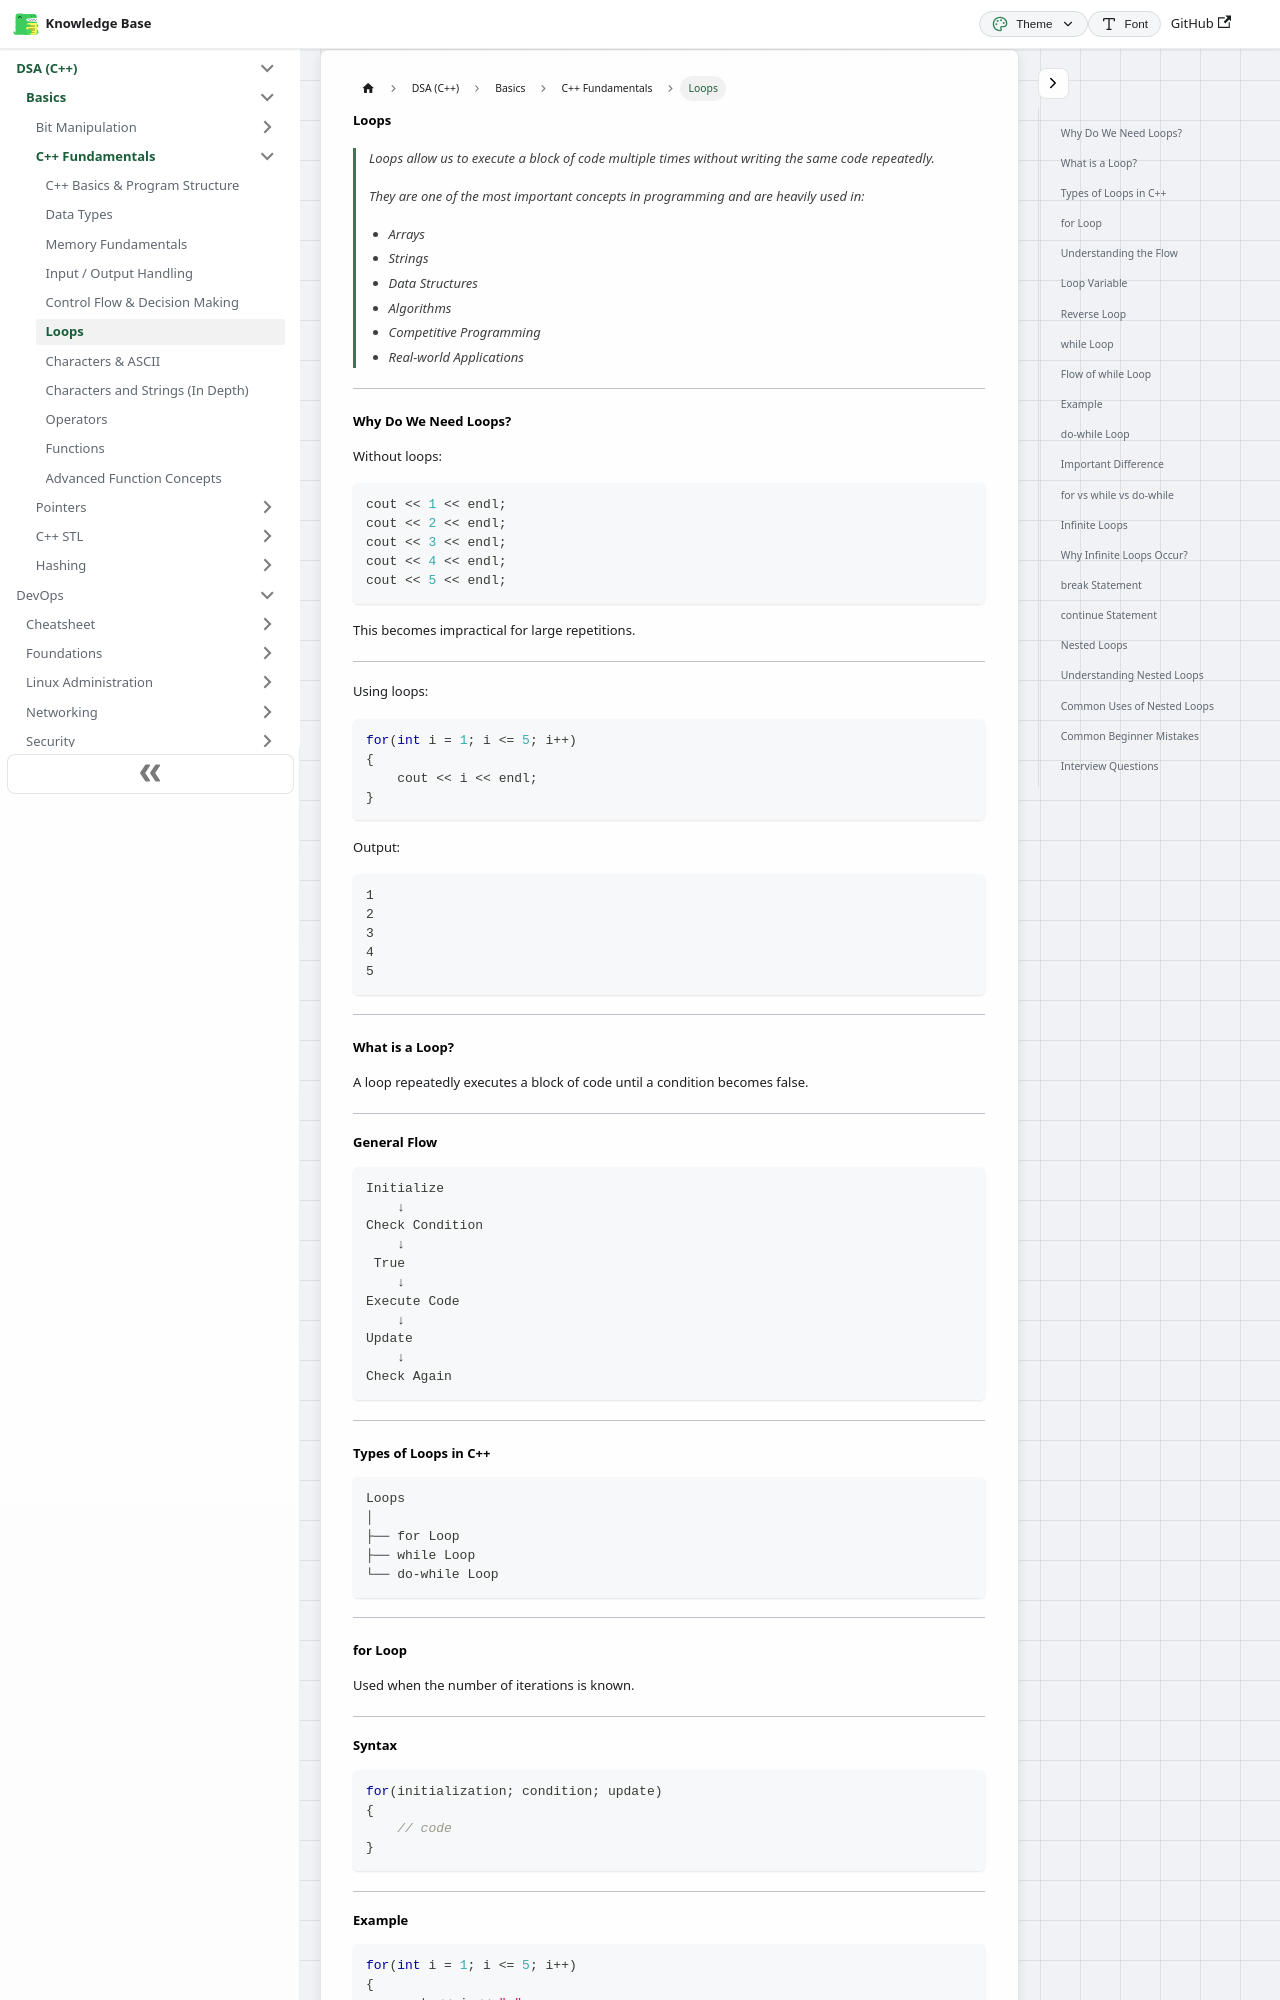

repository: codingsapienss/notes · page: docs/dsa/Basics/cpp-fundamentals/part6.html · generator: docusaurus

---
sidebar_label: 'Loops'
sidebar_position: 6
---

# Loops

> Loops allow us to execute a block of code multiple times without writing the same code repeatedly.
>
> They are one of the most important concepts in programming and are heavily used in:
>
> - Arrays
> - Strings
> - Data Structures
> - Algorithms
> - Competitive Programming
> - Real-world Applications

---

### Why Do We Need Loops?

Without loops:

```cpp
cout << 1 << endl;
cout << 2 << endl;
cout << 3 << endl;
cout << 4 << endl;
cout << 5 << endl;
```

This becomes impractical for large repetitions.

---

Using loops:

```cpp
for(int i = 1; i <= 5; i++)
{
    cout << i << endl;
}
```

Output:

```text
1
2
3
4
5
```

---

### What is a Loop?

A loop repeatedly executes a block of code until a condition becomes false.

---

#### General Flow

```text
Initialize
    ↓
Check Condition
    ↓
 True
    ↓
Execute Code
    ↓
Update
    ↓
Check Again
```

---

### Types of Loops in C++

```text
Loops
│
├── for Loop
├── while Loop
└── do-while Loop
```

---
